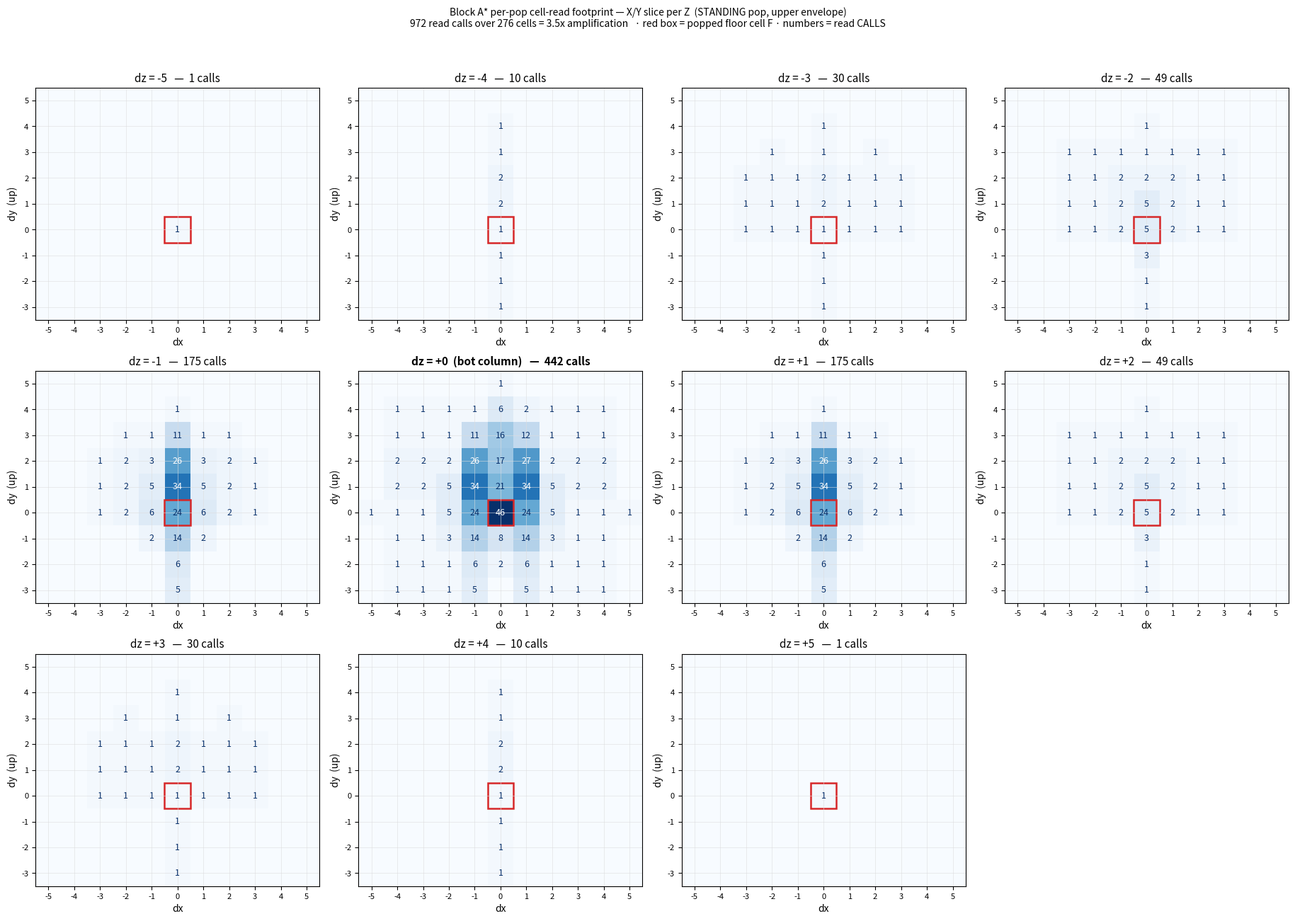
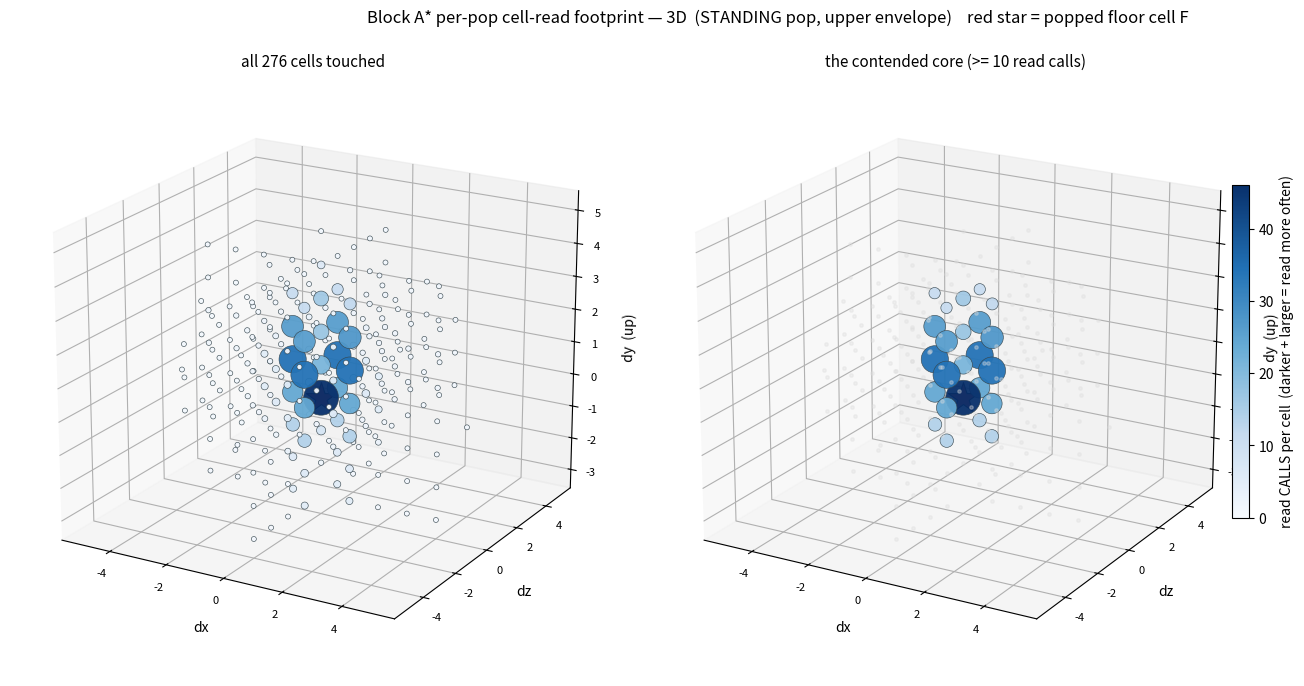

Write the Python code that produced these figures, in order.
#!/usr/bin/env python3
"""
Visualise the per-pop CELL-READ FOOTPRINT of the block A* expansion path.

Source of truth: internal_docs/INVENTORY-per-move-cell-reads.md (2026-08-11).

WHAT THIS IS: a HAND-ENCODED MODEL of the read sites that inventory documents — not
instrumentation. Each `r(...)` call below corresponds to one documented read CALL SITE, so a
cell touched by three movements accumulates three. It is an UPPER ENVELOPE: every arm of every
movement is assumed reached, which no single real pop does (arms `continue` past each other).
It answers "which cells does the search contend over, and how hard", not "what does one pop cost".

Scans that run to a cap (Fall's maxFall/SOFT_SCAN_LIMIT, Parkour's down-scan, the Pillar/MineDown
macro runs, RideBubbleColumn's column) are bounded by SCAN so the near field stays readable; the
tails are single-column and do not contend.

Usage:  python read_footprint.py [outdir]
Needs:  matplotlib, numpy
"""
import sys
import os
from collections import Counter

import numpy as np
import matplotlib
matplotlib.use("Agg")
import matplotlib.pyplot as plt
from matplotlib.colors import LinearSegmentedColormap

CARD = [(1, 0), (-1, 0), (0, 1), (0, -1)]
DIAG = [(1, 1), (1, -1), (-1, 1), (-1, -1)]
SIX = [(1, 0, 0), (-1, 0, 0), (0, 1, 0), (0, -1, 0), (0, 0, 1), (0, 0, -1)]

SCAN = 3          # bound on capped vertical/gap scans
GAP = 4           # parkour gap columns modelled (envelope BASE row maxGapAll)

counts = Counter()
by_move = {}


def _mk(name):
    hits = []

    def r(dx, dy, dz, n=1):
        for _ in range(n):
            hits.append((dx, dy, dz))
    return r, hits


def emit(name, fn):
    r, hits = _mk(name)
    fn(r)
    by_move[name] = Counter(hits)
    counts.update(hits)


def fanout6(r, x, y, z):
    """MovementContext.placeable -> up to 6 supportsPlacement probes."""
    for dx, dy, dz in SIX:
        r(x + dx, y + dy, z + dz)


# --- shared per-pop prologue (BlockPathfinder -> setCurrentDoorEdge) ------------------
emit("prologue", lambda r: (r(0, 1, 0), r(0, 2, 0)))


# --- Traverse -------------------------------------------------------------------------
def _traverse(r):
    r(0, 0, 0)                                   # descriptorAt :113
    for dx, dz in CARD:
        r(dx, 0, dz)                             # packedAt :149
        r(dx, 1, dz); r(dx, 2, dz)               # requireBodyClearToward :193
        r(dx, 1, dz); r(dx, 2, dz)               # bodyTransitCost :196  (re-read)
        r(dx, 0, dz)                             # requireFloorOrToggle :213
        r(dx, 1, dz)                             # packedAt :232 step-assist
        r(dx, 2, dz); r(dx, 3, dz)               # requireBodyClearToward :243
        r(dx, 2, dz); r(dx, 3, dz)               # bodyTransitCost :246
        r(dx, 1, dz)                             # requireFloorOrToggle :258
        r(dx, 2, dz); r(dx, 3, dz)               # requireBodyClearToward :262
        r(dx, 2, dz); r(dx, 3, dz)               # bodyTransitCost :265
        r(dx, 0, dz)                             # requireFloor :285 bridge
        fanout6(r, dx, 0, dz)                    #   -> placeable fan-out
emit("Traverse", _traverse)


# --- Diagonal -------------------------------------------------------------------------
def _diagonal(r):
    r(0, 0, 0)                                   # descriptorAt :53
    for dx, dz in DIAG:
        r(dx, 0, dz)                             # packedAt :60
        r(dx, 1, dz); r(dx, 2, dz)               # passable :75
        r(dx, 1, 0); r(dx, 2, 0)                 # corner A  :84 :86
        r(0, 1, dz); r(0, 2, dz)                 # corner B  :88 :90
        r(dx, 1, dz); r(dx, 2, dz)               # bodyTransitCost :95 (re-read)
emit("Diagonal", _diagonal)


# --- Ascend ---------------------------------------------------------------------------
def _ascend(r):
    r(0, 0, 0, 3)                                # reducesJump/solidFooting floor/descriptorAt
    r(0, 0, 0, 2)                                # noJumpFromBody flags + flagsAt :115
    r(0, 1, 0)                                   # solidFooting feet :110
    r(0, 1, 0); r(0, 2, 0)                       # noJumpFromBody fan-out
    for dx, dz in CARD:
        r(dx, 0, dz)                             # packedAt :252 same-level arm
        r(dx, 0, dz)                             # requireFloorOrToggle :273
        r(0, 3, 0)                               # requireAir :279 takeoff head
        r(dx, 3, dz)                             # requireAir :282
        r(dx, 1, dz); r(dx, 2, dz)               # requireBodyClearToward :285
        r(dx, 1, dz); r(dx, 2, dz)               # bodyTransitCost :290
        r(dx, 1, dz)                             # packedAt :160  (+1 dest floor)
        r(dx, 1, dz)                             # requireFloorOrToggle :201
        r(dx, 1, dz); fanout6(r, dx, 1, dz)      # requireFootingOn :211 footing
        r(dx, 0, dz); fanout6(r, dx, 0, dz)      #   -> support beneath
        r(0, 3, 0)                               # requireAir :218
        r(dx, 2, dz); r(dx, 3, dz)               # requireBodyClearToward :222
        r(dx, 2, dz); r(dx, 3, dz)               # bodyTransitCost :232
emit("Ascend", _ascend)


# --- Descend --------------------------------------------------------------------------
def _descend(r):
    for dx, dz in CARD:
        r(dx, -1, dz)                            # packedAt :64
        r(dx, -1, dz); fanout6(r, dx, -1, dz)    # requireFloor(OrToggle) :82/:84
        r(dx, 2, dz)                             # requireAir :97
        r(dx, 1, dz)                             # requireAirToward :98
        r(dx, 0, dz)                             # requireAirToward :99
        r(dx, 0, dz); r(dx, 1, dz)               # bodyTransitCost :109 (re-read)
emit("Descend", _descend)


# --- WalkOff (landing is 2 cells out) --------------------------------------------------
def _walkoff(r):
    for dx, dz in CARD:
        r(dx, 0, dz)                             # floorGapAt :120 (nibble)
        r(2 * dx, -1, 2 * dz)                    # packedAt :124 landing floor
        r(dx, 0, dz)                             # packedAt :131 gap foot level
        r(dx, -1, dz)                            # packedAt :137 gap one below
        r(dx, 1, dz); r(dx, 2, dz)               # passable :148 gap body
        r(2 * dx, 0, 2 * dz); r(2 * dx, 1, 2 * dz)   # passable :153 landing body
        r(dx, 1, dz); r(dx, 2, dz)               # bodyTransitCost :168
        r(2 * dx, 0, 2 * dz); r(2 * dx, 1, 2 * dz)   # bodyTransitCost :169
    r(0, 0, 0, 3); r(0, 1, 0); r(0, 2, 0)        # eligibleTakeoff gate :195-197
emit("WalkOff", _walkoff)


# --- MineDown / Pillar (vertical) ------------------------------------------------------
def _minedown(r):
    r(0, -1, 0)                                  # packedAt :81
    r(0, 0, 0, 2)                                # flagsAt :87 + requireAirVertical :98
    for k in range(1, SCAN + 1):                 # macro loop :124/:126
        r(0, -(k - 1), 0); r(0, -(k - 1), 0)
emit("MineDown", _minedown)


def _pillar(r):
    r(0, 0, 0, 3)                                # reducesJump/noJumpFromBody flags/floorSurface
    r(0, 1, 0); r(0, 2, 0)                       # noJumpFromBody fan-out
    r(0, 1, 0)                                   # packedAt :99
    r(0, 1, 0); fanout6(r, 0, 1, 0)              # requireFloor :126
    r(0, 3, 0)                                   # requireAirVertical :132
    for k in range(1, SCAN + 1):                 # macro loop :163/:164
        r(0, k, 0); r(0, k, 0); fanout6(r, 0, k, 0)
    r(0, SCAN + 1, 0); r(0, SCAN + 2, 0)         # landing body :176/:177
emit("Pillar", _pillar)


# --- Fall -----------------------------------------------------------------------------
def _fall(r):
    r(0, 1, 0); r(0, 0, 0)                       # hang prologue :291 :295
    for dx, dz in CARD:
        r(dx, 0, dz)                             # flagsAt :311
        r(dx, 1, dz); r(dx, 2, dz)               # passable :314 seam verify
        r(dx, 0, dz)                             # floorGapAt :327 (nibble)
        for k in range(1, SCAN + 1):
            r(dx, -k, dz)                        # phase-1 column scan :357
        r(dx, -SCAN, dz)                         # water cushion / softness :433 :439
        for k in range(1, SCAN + 1):
            r(dx, -k, dz)                        # transit loop :514
        r(dx, -SCAN, dz)                         # floorHazardCost :546
emit("Fall", _fall)


# --- Parkour (cardinal gaps + prisms + down-scan + rising + offset tier) ---------------
def _parkour(r):
    r(0, 0, 0, 5)                                # 5 distinct prologue resolves of F
    r(0, 1, 0); r(0, 2, 0)                       # noJumpFromBody / bodyTransitLight fan-out
    r(0, 3, 0)                                   # packedAt :474 takeoff head
    for dx, dz in CARD:
        for c in range(1, GAP + 2):
            r(c * dx, 0, c * dz)                 # forward walk :561
        for c in range(1, GAP + 1):
            r(c * dx, 1, c * dz)                 # flat feet :619 / rising detect :689
            r(c * dx, 2, c * dz)                 # flat head :626
            for dr in range(1, SCAN + 1):
                r(c * dx, -dr, c * dz)           # falling down-scan :735
        for k in range(1, GAP + 1):              # prisms :800/:804/:808
            r(k * dx, 1, k * dz); r(k * dx, 2, k * dz); r(k * dx, 3, k * dz)
        for k in range(0, GAP + 1):              # rising raised-arc row :866
            r(k * dx, 4, k * dz)
        for c in (2, 3):                         # offset tier :916/:955/:960
            for side in (1, -1):
                lx, lz = -dz * side, dx * side
                r(c * dx + lx, 0, c * dz + lz)
                r(c * dx + lx, 1, c * dz + lz)
                r(c * dx + lx, 2, c * dz + lz)
emit("Parkour", _parkour)


# --- DiagonalParkour (corner-dominated) ------------------------------------------------
def _dparkour(r):
    r(0, 0, 0, 5); r(0, 1, 0); r(0, 2, 0); r(0, 3, 0)
    for dx, dz in DIAG:
        for c in range(1, 4):
            r(c * dx, 0, c * dz)                 # forward walk :216
        r(3 * dx, 1, 3 * dz); r(3 * dx, 2, 3 * dz)   # landing body :253/:254
        for k in range(1, 3):                    # prisms :317/:321/:325
            r(k * dx, 1, k * dz); r(k * dx, 2, k * dz); r(k * dx, 3, k * dz)
        for k in range(1, 4):                    # corner pair :357 + body :365
            for cx, cz in ((k * dx, (k - 1) * dz), ((k - 1) * dx, k * dz)):
                r(cx, 0, cz)
                r(cx, 1, cz); r(cx, 2, cz); r(cx, 3, cz)
emit("DiagonalParkour", _dparkour)


# --- Climb ----------------------------------------------------------------------------
def _climb(r):
    r(0, 1, 0)                                   # packedAt :204 feet
    r(0, 0, 0)                                   # packedAt :213 trapdoor stance
    r(0, 2, 0)                                   # packedAt :223 continue
    r(0, 3, 0)                                   # packedAt :232/:268/:312 head
    r(0, 0, 0)                                   # packedAt :322 climb-down
    r(0, -1, 0)                                  # packedAt :328 base dismount
    r(0, 0, 0)                                   # descriptorAt :438 hang test
    for dx, dz in CARD:
        r(dx, 0, dz)                             # packedAt :395 top-entry mouth
        r(dx, -1, dz)                            # packedAt :399 ladder below
        r(dx, 1, dz); r(dx, 2, dz)               # packedAt :409/:414 crossing
        r(dx, 1, dz)                             # packedAt :446 grab loop
        r(dx, 0, dz); r(dx, 2, dz)               # dismount :480/:485
        r(dx, 0, dz); r(dx, -1, dz)              # grab guard :527/:530
emit("Climb", _climb)


# --- STANDING fluid family -------------------------------------------------------------
def _swim(r):
    r(0, 1, 0)                                   # packedAt :119 feet
    r(0, 2, 0)                                   # packedAt :127 rise feet
    r(0, 3, 0)                                   # bodyClear :195 rise head
    r(0, 0, 0)                                   # packedAt :136 sink feet
    r(0, 2, 0, 2); r(0, 0, 0, 2)                 # dominance :234/:236 (built+water)
    for dx, dz in CARD:
        r(dx, 1, dz, 2)                          # prone-progress probe :242
        for wf in range(1, -SCAN, -1):           # lateral down-scan :169/:170
            r(dx, wf, dz, 2)
            r(dx, wf + 1, dz, 2)                 # head test :176/:177
emit("Swim", _swim)


def _startsprintswim(r):
    r(0, 1, 0, 2); r(0, 2, 0, 2); r(0, 0, 0, 2)  # :32 :37 :45  (built+water each)
emit("StartSprintSwim", _startsprintswim)


def _ridebubble(r):
    for dx, dz in CARD:
        r(dx, 1, dz, 2)                          # built + bubbleUp :128 — EVERY standing pop
    for k in range(2, SCAN + 2):                 # column scan :132 (one column modelled)
        r(1, k, 0)
emit("RideBubbleColumn", _ridebubble)


# ======================= report =======================================================
total = sum(counts.values())
distinct = len(counts)
print(f"read CALLS  : {total}")
print(f"distinct cells: {distinct}")
print(f"amplification : {total / distinct:.2f}x")
print()
print("top 15 contended cells (dx,dy,dz) -> calls  [movements]")
for cell, n in counts.most_common(15):
    movers = sorted(m for m, c in by_move.items() if cell in c)
    print(f"  {str(cell):>14} -> {n:3d}  [{len(movers)} moves] {', '.join(movers)}")
print()
print("reads by movement:")
for m, c in sorted(by_move.items(), key=lambda kv: -sum(kv[1].values())):
    print(f"  {m:<18} {sum(c.values()):4d} calls / {len(c):3d} cells")

# ======================= plots ========================================================
outdir = sys.argv[1] if len(sys.argv) > 1 else "."
os.makedirs(outdir, exist_ok=True)

xs = [c[0] for c in counts]
ys = [c[1] for c in counts]
zs = [c[2] for c in counts]
X0, X1 = min(xs), max(xs)
Y0, Y1 = min(ys), max(ys)
Z0, Z1 = min(zs), max(zs)
vmax = max(counts.values())

CMAP = LinearSegmentedColormap.from_list(
    "reads", ["#f7fbff", "#c6dbef", "#6baed6", "#2171b5", "#08306b"])

# ---- (1)+(3) X/Y slice per Z, annotated with the read count --------------------------
zvals = sorted({c[2] for c in counts})
ncol = min(4, len(zvals))
nrow = (len(zvals) + ncol - 1) // ncol
fig, axes = plt.subplots(nrow, ncol, figsize=(4.6 * ncol, 4.4 * nrow), squeeze=False)
flat = [a for row in axes for a in row]
for a in flat[len(zvals):]:
    a.axis("off")
for ax, z in zip(flat, zvals):
    grid = np.zeros((Y1 - Y0 + 1, X1 - X0 + 1))
    for (cx, cy, cz), n in counts.items():
        if cz == z:
            grid[cy - Y0, cx - X0] = n
    ax.imshow(grid, origin="lower", cmap=CMAP, vmin=0, vmax=vmax,
              extent=[X0 - .5, X1 + .5, Y0 - .5, Y1 + .5])
    for yy in range(Y0, Y1 + 1):
        for xx in range(X0, X1 + 1):
            v = grid[yy - Y0, xx - X0]
            if v:
                ax.text(xx, yy, int(v), ha="center", va="center", fontsize=9,
                        color="white" if v > vmax * .55 else "#08306b")
    ax.add_patch(plt.Rectangle((-.5, -.5), 1, 1, fill=False, ec="#d62728", lw=1.8))
    tot = int(grid.sum())
    ax.set_title(f"dz = {z:+d}" + ("  (bot column)" if z == 0 else "") + f"   —  {tot} calls",
                 fontsize=11, fontweight="bold" if z == 0 else "normal")
    ax.set_xlabel("dx"); ax.set_ylabel("dy  (up)")
    ax.set_xticks(range(X0, X1 + 1)); ax.set_yticks(range(Y0, Y1 + 1))
    ax.tick_params(labelsize=8); ax.grid(color="#dddddd", lw=.4)
fig.suptitle("Block A* per-pop cell-read footprint — X/Y slice per Z  (STANDING pop, upper envelope)\n"
             f"{total} read calls over {distinct} cells = {total/distinct:.1f}x amplification"
             "   · red box = popped floor cell F · numbers = read CALLS", fontsize=10)
fig.tight_layout(rect=[0, 0, 1, 0.955])
p1 = os.path.join(outdir, "read_footprint_slices.png")
fig.savefig(p1, dpi=150); plt.close(fig)

# ---- (2)+(4) 3D, darker = read more -------------------------------------------------
cells = list(counts)
cs = np.array([counts[c] for c in cells], float)
cx_ = np.array([c[0] for c in cells]); cy_ = np.array([c[1] for c in cells])
cz_ = np.array([c[2] for c in cells])
# emphasise the hot core: area grows ~quadratically with read count, cold cells stay pinpricks
size = 12 + 620 * (cs / vmax) ** 1.7

PANELS = [(20, -60, None, f"all {distinct} cells touched"),
          (20, -60, 10, "the contended core (>= 10 read calls)")]
fig = plt.figure(figsize=(16, 7.2))
for idx, (elev, azim, thresh, ttl) in enumerate(PANELS):
    ax = fig.add_subplot(1, 2, idx + 1, projection="3d")
    m = cs >= thresh if thresh else np.ones(len(cs), bool)
    if thresh:  # ghost the cold cells so the core keeps its spatial context
        ax.scatter(cx_[~m], cz_[~m], cy_[~m], c="#dddddd", s=6, alpha=.35, depthshade=False)
    ax.scatter(cx_[m], cz_[m], cy_[m], c=cs[m], cmap=CMAP, vmin=0, vmax=vmax,
               s=size[m], alpha=.95, edgecolors="#37474f", linewidths=.45, depthshade=False)
    ax.scatter([0], [0], [0], marker="*", s=520, c="#d62728",
               edgecolors="k", linewidths=.8, depthshade=False, zorder=10)
    ax.set_xlabel("dx", labelpad=4); ax.set_ylabel("dz", labelpad=4)
    ax.set_zlabel("dy  (up)", labelpad=4)
    ax.set_title(ttl, fontsize=11, pad=2)
    ax.tick_params(labelsize=8, pad=1)
    ax.set_box_aspect((1, 1, .85))
    ax.view_init(elev=elev, azim=azim)
sm = plt.cm.ScalarMappable(cmap=CMAP, norm=plt.Normalize(0, vmax))
fig.colorbar(sm, ax=fig.axes, shrink=.60, pad=.11,
             label="read CALLS per cell  (darker + larger = read more often)")
fig.suptitle("Block A* per-pop cell-read footprint — 3D  (STANDING pop, upper envelope)"
             "    red star = popped floor cell F", fontsize=12, y=.97)
fig.subplots_adjust(left=.02, right=.80, top=.90, bottom=.03, wspace=.06)
p2 = os.path.join(outdir, "read_footprint_3d.png")
fig.savefig(p2, dpi=150); plt.close(fig)

print(f"\nwrote {p1}\nwrote {p2}")
